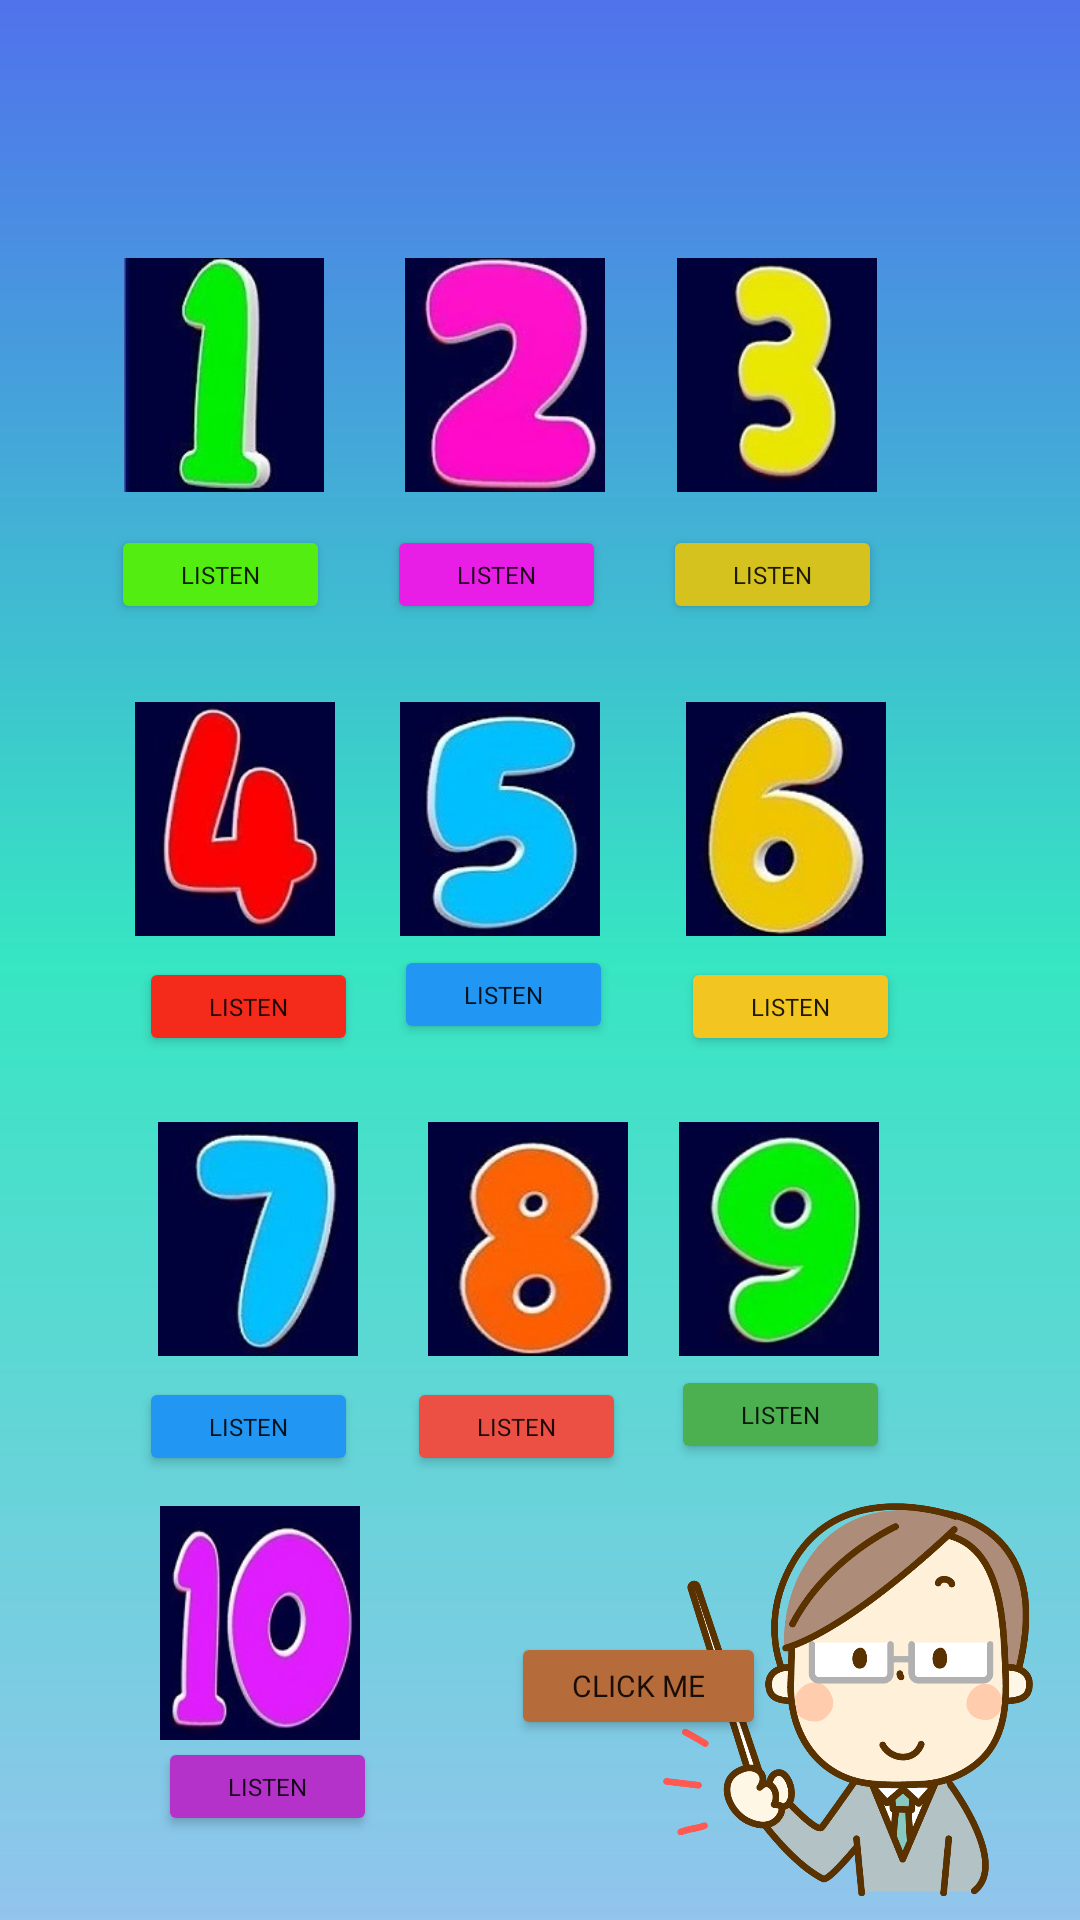

Layout XML and referenced resources for this Android screen:
<!-- AndroidManifest.xml: application theme Theme.EnglishApp -->
<!-- res/layout/activity_numbers.xml -->
<?xml version="1.0" encoding="utf-8"?>
<androidx.constraintlayout.widget.ConstraintLayout xmlns:android="http://schemas.android.com/apk/res/android"
    xmlns:app="http://schemas.android.com/apk/res-auto"
    xmlns:tools="http://schemas.android.com/tools"
    android:layout_width="match_parent"
    android:layout_height="match_parent"
    android:background="@drawable/bg4"
    tools:context=".NumbersActivity">

    <Button
        android:id="@+id/button43"
        style="@style/Widget.AppCompat.Button"
        android:layout_width="73dp"
        android:layout_height="33dp"
        android:layout_marginBottom="432dp"
        android:fontFamily="@font/modak"
        android:onClick="playSound"
        android:text="Listen"
        android:textSize="8sp"
        app:backgroundTint="#54ED12"
        app:layout_constraintBottom_toBottomOf="parent"
        app:layout_constraintEnd_toEndOf="parent"
        app:layout_constraintHorizontal_bias="0.129"
        app:layout_constraintStart_toStartOf="parent" />

    <Button
        android:id="@+id/button44"
        android:layout_width="73dp"
        android:layout_height="33dp"
        android:layout_marginBottom="432dp"
        android:fontFamily="@font/modak"
        android:onClick="playSound"
        android:text="Listen"
        android:textSize="8sp"
        app:backgroundTint="#E91EE6"
        app:layout_constraintBottom_toBottomOf="parent"
        app:layout_constraintEnd_toEndOf="parent"
        app:layout_constraintHorizontal_bias="0.45"
        app:layout_constraintStart_toStartOf="parent" />

    <Button
        android:id="@+id/button45"
        android:layout_width="73dp"
        android:layout_height="33dp"
        android:layout_marginBottom="432dp"
        android:fontFamily="@font/modak"
        android:onClick="playSound"
        android:text="Listen"
        android:textSize="8sp"
        app:backgroundTint="#D5C21F"
        app:layout_constraintBottom_toBottomOf="parent"
        app:layout_constraintEnd_toEndOf="parent"
        app:layout_constraintHorizontal_bias="0.77"
        app:layout_constraintStart_toStartOf="parent" />

    <Button
        android:id="@+id/button46"
        android:layout_width="73dp"
        android:layout_height="33dp"
        android:layout_marginBottom="288dp"
        android:fontFamily="@font/modak"
        android:onClick="playSound"
        android:text="Listen"
        android:textSize="8sp"
        app:backgroundTint="#F42A1B"
        app:layout_constraintBottom_toBottomOf="parent"
        app:layout_constraintEnd_toEndOf="parent"
        app:layout_constraintHorizontal_bias="0.161"
        app:layout_constraintStart_toStartOf="parent" />

    <Button
        android:id="@+id/button47"
        android:layout_width="73dp"
        android:layout_height="33dp"
        android:layout_marginBottom="292dp"
        android:fontFamily="@font/modak"
        android:onClick="playSound"
        android:text="Listen"
        android:textSize="8sp"
        app:backgroundTint="#2196F3"
        app:layout_constraintBottom_toBottomOf="parent"
        app:layout_constraintEnd_toEndOf="parent"
        app:layout_constraintHorizontal_bias="0.458"
        app:layout_constraintStart_toStartOf="parent" />

    <Button
        android:id="@+id/button48"
        android:layout_width="73dp"
        android:layout_height="33dp"
        android:layout_marginBottom="288dp"
        android:fontFamily="@font/modak"
        android:onClick="playSound"
        android:text="Listen"
        android:textSize="8sp"
        app:backgroundTint="#F3C521"
        app:layout_constraintBottom_toBottomOf="parent"
        app:layout_constraintEnd_toEndOf="parent"
        app:layout_constraintHorizontal_bias="0.791"
        app:layout_constraintStart_toStartOf="parent" />

    <Button
        android:id="@+id/button49"
        android:layout_width="73dp"
        android:layout_height="33dp"
        android:layout_marginBottom="148dp"
        android:fontFamily="@font/modak"
        android:onClick="playSound"
        android:text="Listen"
        android:textSize="8sp"
        app:backgroundTint="#2196F3"
        app:layout_constraintBottom_toBottomOf="parent"
        app:layout_constraintEnd_toEndOf="parent"
        app:layout_constraintHorizontal_bias="0.161"
        app:layout_constraintStart_toStartOf="parent" />

    <Button
        android:id="@+id/button50"
        android:layout_width="73dp"
        android:layout_height="33dp"
        android:layout_marginBottom="148dp"
        android:fontFamily="@font/modak"
        android:onClick="playSound"
        android:text="Listen"
        android:textSize="8sp"
        app:backgroundTint="#EC5044"
        app:layout_constraintBottom_toBottomOf="parent"
        app:layout_constraintEnd_toEndOf="parent"
        app:layout_constraintHorizontal_bias="0.473"
        app:layout_constraintStart_toStartOf="parent" />

    <Button
        android:id="@+id/button51"
        android:layout_width="73dp"
        android:layout_height="33dp"
        android:layout_marginBottom="152dp"
        android:fontFamily="@font/modak"
        android:onClick="playSound"
        android:text="Listen"
        android:textSize="8sp"
        app:backgroundTint="#4CAF50"
        app:layout_constraintBottom_toBottomOf="parent"
        app:layout_constraintEnd_toEndOf="parent"
        app:layout_constraintHorizontal_bias="0.779"
        app:layout_constraintStart_toStartOf="parent" />

    <Button
        android:id="@+id/button52"
        android:layout_width="73dp"
        android:layout_height="33dp"
        android:layout_marginBottom="28dp"
        android:fontFamily="@font/modak"
        android:onClick="playSound"
        android:text="Listen"
        android:textSize="8sp"
        app:backgroundTint="#B432CA"
        app:layout_constraintBottom_toBottomOf="parent"
        app:layout_constraintEnd_toEndOf="parent"
        app:layout_constraintHorizontal_bias="0.183"
        app:layout_constraintStart_toStartOf="parent" />

    <Button
        android:id="@+id/button13"
        android:layout_width="85dp"
        android:layout_height="36dp"
        android:layout_marginBottom="60dp"
        android:fontFamily="@font/baloo"
        android:onClick="playSound"
        android:text="Click me"
        android:textSize="10sp"
        app:backgroundTint="#B56B3A"
        app:layout_constraintBottom_toBottomOf="parent"
        app:layout_constraintEnd_toEndOf="parent"
        app:layout_constraintHorizontal_bias="0.619"
        app:layout_constraintStart_toStartOf="parent" />

    <ImageView
        android:id="@+id/imageView57"
        android:layout_width="70dp"
        android:layout_height="78dp"
        android:layout_marginBottom="476dp"
        app:layout_constraintBottom_toBottomOf="parent"
        app:layout_constraintEnd_toEndOf="parent"
        app:layout_constraintHorizontal_bias="0.137"
        app:layout_constraintStart_toStartOf="parent"
        app:srcCompat="@drawable/one" />

    <ImageView
        android:id="@+id/imageView58"
        android:layout_width="82dp"
        android:layout_height="78dp"
        android:layout_marginBottom="476dp"
        app:layout_constraintBottom_toBottomOf="parent"
        app:layout_constraintEnd_toEndOf="parent"
        app:layout_constraintHorizontal_bias="0.458"
        app:layout_constraintStart_toStartOf="parent"
        app:srcCompat="@drawable/two" />

    <ImageView
        android:id="@+id/imageView59"
        android:layout_width="82dp"
        android:layout_height="78dp"
        android:layout_marginBottom="476dp"
        app:layout_constraintBottom_toBottomOf="parent"
        app:layout_constraintEnd_toEndOf="parent"
        app:layout_constraintHorizontal_bias="0.784"
        app:layout_constraintStart_toStartOf="parent"
        app:srcCompat="@drawable/three" />

    <ImageView
        android:id="@+id/imageView60"
        android:layout_width="82dp"
        android:layout_height="78dp"
        android:layout_marginBottom="328dp"
        app:layout_constraintBottom_toBottomOf="parent"
        app:layout_constraintEnd_toEndOf="parent"
        app:layout_constraintHorizontal_bias="0.134"
        app:layout_constraintStart_toStartOf="parent"
        app:srcCompat="@drawable/four" />

    <ImageView
        android:id="@+id/imageView61"
        android:layout_width="82dp"
        android:layout_height="78dp"
        android:layout_marginBottom="328dp"
        app:layout_constraintBottom_toBottomOf="parent"
        app:layout_constraintEnd_toEndOf="parent"
        app:layout_constraintHorizontal_bias="0.452"
        app:layout_constraintStart_toStartOf="parent"
        app:srcCompat="@drawable/five" />

    <ImageView
        android:id="@+id/imageView62"
        android:layout_width="82dp"
        android:layout_height="78dp"
        android:layout_marginBottom="328dp"
        app:layout_constraintBottom_toBottomOf="parent"
        app:layout_constraintEnd_toEndOf="parent"
        app:layout_constraintHorizontal_bias="0.795"
        app:layout_constraintStart_toStartOf="parent"
        app:srcCompat="@drawable/six" />

    <ImageView
        android:id="@+id/imageView63"
        android:layout_width="82dp"
        android:layout_height="78dp"
        android:layout_marginBottom="188dp"
        app:layout_constraintBottom_toBottomOf="parent"
        app:layout_constraintEnd_toEndOf="parent"
        app:layout_constraintHorizontal_bias="0.162"
        app:layout_constraintStart_toStartOf="parent"
        app:srcCompat="@drawable/seven" />

    <ImageView
        android:id="@+id/imageView64"
        android:layout_width="82dp"
        android:layout_height="78dp"
        android:layout_marginBottom="188dp"
        app:layout_constraintBottom_toBottomOf="parent"
        app:layout_constraintEnd_toEndOf="parent"
        app:layout_constraintHorizontal_bias="0.486"
        app:layout_constraintStart_toStartOf="parent"
        app:srcCompat="@drawable/eight" />

    <ImageView
        android:id="@+id/imageView65"
        android:layout_width="82dp"
        android:layout_height="78dp"
        android:layout_marginBottom="188dp"
        app:layout_constraintBottom_toBottomOf="parent"
        app:layout_constraintEnd_toEndOf="parent"
        app:layout_constraintHorizontal_bias="0.786"
        app:layout_constraintStart_toStartOf="parent"
        app:srcCompat="@drawable/nine" />

    <ImageView
        android:id="@+id/imageView66"
        android:layout_width="82dp"
        android:layout_height="78dp"
        android:layout_marginBottom="60dp"
        app:layout_constraintBottom_toBottomOf="parent"
        app:layout_constraintEnd_toEndOf="parent"
        app:layout_constraintHorizontal_bias="0.164"
        app:layout_constraintStart_toStartOf="parent"
        app:srcCompat="@drawable/ten" />

    <ImageView
        android:id="@+id/imageView67"
        android:layout_width="128dp"
        android:layout_height="131dp"
        android:layout_marginBottom="8dp"
        app:layout_constraintBottom_toBottomOf="parent"
        app:layout_constraintEnd_toEndOf="parent"
        app:layout_constraintHorizontal_bias="0.943"
        app:layout_constraintStart_toStartOf="parent"
        app:srcCompat="@drawable/teacherlogo" />
</androidx.constraintlayout.widget.ConstraintLayout>
<!-- resources referenced by this layout -->
<resources>
  <!-- drawable bg4 (drawable) -->
  <?xml version="1.0" encoding="utf-8"?>
  <shape xmlns:android="http://schemas.android.com/apk/res/android">
      <gradient
          android:startColor="#5072EC"
          android:centerColor="#36E6C2"
          android:endColor="#92C4ED"
          android:angle="270"/>
  
  
  </shape>
  <!-- drawable eight: jpg bitmap (drawable, 28608 bytes) -->
  <!-- drawable five: jpg bitmap (drawable, 27814 bytes) -->
  <!-- drawable four: jpg bitmap (drawable, 26860 bytes) -->
  <!-- drawable nine: jpg bitmap (drawable, 27405 bytes) -->
  <!-- drawable one: jpg bitmap (drawable, 26037 bytes) -->
  <!-- drawable seven: jpg bitmap (drawable, 25892 bytes) -->
  <!-- drawable six: jpg bitmap (drawable, 27944 bytes) -->
  <!-- drawable teacherlogo: png bitmap (drawable, 91484 bytes) -->
  <!-- drawable ten: jpg bitmap (drawable, 29688 bytes) -->
  <!-- drawable three: jpg bitmap (drawable, 25702 bytes) -->
  <!-- drawable two: jpg bitmap (drawable, 27758 bytes) -->
  <style name="Theme.EnglishApp" parent="Theme.MaterialComponents.DayNight.DarkActionBar">
          
          <item name="colorPrimary">@color/purple_500</item>
          <item name="colorPrimaryVariant">@color/purple_700</item>
          <item name="colorOnPrimary">@color/white</item>
          
          <item name="colorSecondary">@color/teal_200</item>
          <item name="colorSecondaryVariant">@color/teal_700</item>
          <item name="colorOnSecondary">@color/black</item>
          
          <item name="android:statusBarColor" tools:targetApi="l">?attr/colorPrimaryVariant</item>
          
      </style>
  <color name="purple_500">#FF6200EE</color>
  <color name="purple_700">#FF3700B3</color>
  <color name="white">#FFFFFFFF</color>
  <color name="teal_200">#FF03DAC5</color>
  <color name="teal_700">#FF018786</color>
  <color name="black">#FF000000</color>
</resources>
